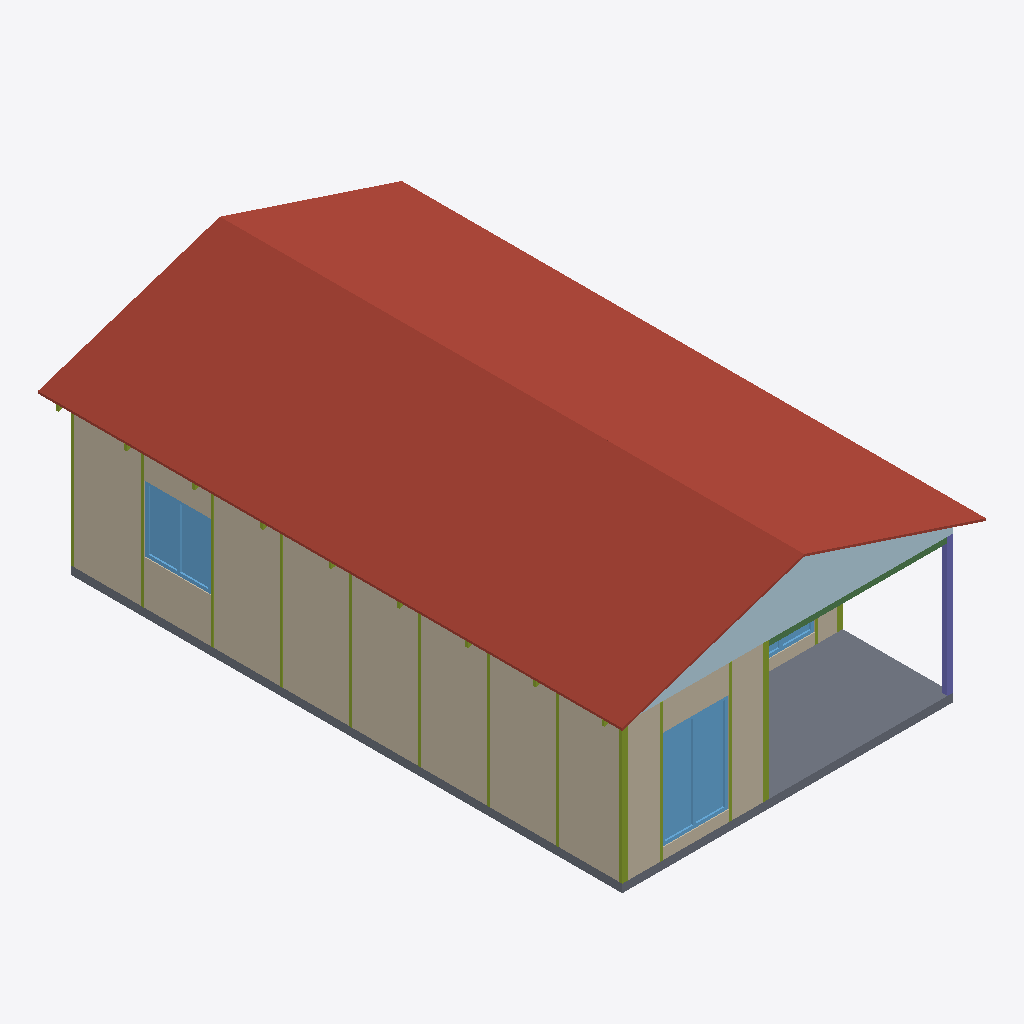
Isometric view of an IFC building model (IFC-SPF (STEP), schema IFC4, length unit metre), seen from the south-west, elements coloured by IFC class: 21 members (olive), 13 walls (beige), 3 windows (light blue), 1 roof (red-brown), 1 slab (grey), 1 plate (pale blue), 1 column (violet), 1 beam (green).
Extent 6.6 m × 10.6 m × 4.0 m (x, y, z). Storeys (1): Zemin Kat at 0.00 m. Elements (195): 126 IfcMember, 50 IfcWall, 6 IfcDoor, 6 IfcWindow, 2 IfcBeam, 2 IfcPlate, 1 IfcColumn, 1 IfcRoof, 1 IfcSlab.

HEADER;
FILE_DESCRIPTION(('ViewDefinition [CoordinationView]'),'2;1');
FILE_NAME('','2026-10-13T10:08:15',(''),(''),'IfcOpenShell 0.9.0alpha0-8c614fa','IfcOpenShell 0.9.0alpha0-8c614fa','');
FILE_SCHEMA(('IFC4'));
ENDSEC;
DATA;
#1=IFCPROJECT('0qwek8RP1DGhrE5HHpTbRd',$,'Portman — PM-PK01-HUMA-60M2 r01',$,$,$,$,(#10),#5);
#12=IFCSITE('3DVkF3D99DIOoQOnYhLMV_',$,'Parsel',$,$,#22,$,$,$,$,$,$,$,$);
#13=IFCBUILDING('1wg_4Ur$nEO8hfJXg_iJ4P',$,'PK-01 — 5×8 pano',$,$,#27,$,$,$,$,$,$);
#14=IFCBUILDINGSTOREY('1fK7HztHr8NBiMxmePHChK',$,'Zemin Kat',$,$,#32,$,$,$,$);
#4984=IFCROOF('1p0qYSptv1luOkeas57IXz',$,'ANA_CATI',$,$,#4989,$,$,.GABLE_ROOF.);
#4962=IFCSLAB('3LD8cmXGv4AOnCqCxRWYSN',$,'ZEMIN_BETONU',$,$,#4967,#4978,$,.BASESLAB.);
#5052=IFCPLATE('188K_1Ljr7veSMNWKJJ1XS',$,'ALIN_ON',$,$,#5057,#5068,$,.SHEET.);
#1817=IFCWALL('1xehftNsL71vszuQ7iFuIB',$,'PANO_D_TAM_125.5_26','D01 Dolu pano',$,#1822,#1833,$,$);
#1580=IFCWALL('0plHvpqEv5Vu2R7nsDK5Cr',$,'PANO_D_TAM_125.5_23','D01 Dolu pano',$,#1585,#1596,$,$);
#1451=IFCWALL('15GxwlGTvF6PkUaDC6Gf$Q',$,'PANO_D_TAM_125.5_20','D01 Dolu pano',$,#1456,#1467,$,$);
#1537=IFCWALL('1GoFVskJXDdBFpSgddeJtQ',$,'PANO_D_TAM_125.5_22','D01 Dolu pano',$,#1542,#1553,$,$);
#1494=IFCWALL('05eV2MfSzFIg8WiTd104a2',$,'PANO_D_TAM_125.5_21','D01 Dolu pano',$,#1499,#1510,$,$);
#1623=IFCWALL('2G$LODRUP5OfQuPNi$qtYU',$,'PANO_D_TAM_125.5_24','D01 Dolu pano',$,#1628,#1639,$,$);
#1408=IFCWALL('3QWEBccbDAyggkDJevsu3S',$,'PANO_D_OZEL_111.5_19','D14 Özel dolu pano',$,#1413,#1424,$,$);
#1261=IFCWINDOW('2e8_8sN79ASgL8tcTUm8gj',$,'PENCERE_120x180_04',$,$,#1266,#1322,$,1.8,1.2,.WINDOW.,$,$);
#1666=IFCWALL('0ABmyEy6v8Fvtmx9cUvVXR',$,'PANO_D_TAM_125.5_25','D02 120×120 pencereli pano',$,#1671,#1682,$,$);
#1171=IFCWALL('24xJX3CN56vAdCy06R9Lqv',$,'PANO_D_OZEL_60.2_16','D13 Özel dolu pano',$,#1176,#1187,$,$);
#1713=IFCWINDOW('2zL3WiZKzDyh4B50Y_MuSC',$,'PENCERE_120x120_05',$,$,#1718,#1774,$,1.2,1.2,.WINDOW.,$,$);
#1365=IFCWALL('3G1h1sqYn1iwq$EYKNZr8R',$,'PANO_D_OZEL_60.2_18','D13 Özel dolu pano',$,#1370,#1381,$,$);
#1214=IFCWALL('3B_mj$2nrBAflCRoTk9DA1',$,'PANO_D_TAM_125.5_17','D03 120×180 pencereli pano',$,#1219,#1230,$,$);
#3821=IFCCOLUMN('3lJi0$QrHEdekxYLbLXnzu',$,'DIKME_B04_16',$,$,#3826,#3837,$,.COLUMN.);
#3509=IFCMEMBER('0ATyZRSWD8JPoxzBtgWtrJ',$,'BAGLANTI_B02_04',$,$,#3514,#3525,$,.STUD.);
#3847=IFCBEAM('1rfmNa0EzC7B96dxGv0V4g',$,'VERANDA_PROFIL_V05_17',$,$,#3852,#3863,$,.BEAM.);
#3405=IFCMEMBER('0wgG6tSvD9BvJaLnT9EaXB',$,'BAGLANTI_B02_00',$,$,#3410,#3421,$,.STUD.);
#977=IFCWALL('3nTF02ooP3zA2iKxACNEqq',$,'PANO_D_TAM_125.5_14','D03 120×180 pencereli pano',$,#982,#993,$,$);
#1024=IFCWINDOW('1Rx847EkXA0Pu4HgKm2nQz',$,'PENCERE_120x180_03',$,$,#1029,#1085,$,1.8,1.2,.WINDOW.,$,$);
#1128=IFCWALL('11XIQA3fHCafOUCbTNUEm0',$,'PANO_D_OZEL_37.5_15','D12 Özel dolu pano',$,#1133,#1144,$,$);
#4152=IFCMEMBER('1W5hQp9pb9xREIdErieweQ',$,'H_PANO_EKI_DIS_011',$,$,#4157,#4168,$,.STUD.);
#4175=IFCMEMBER('2ncVtkbhT4Wgmiy6paHW$6',$,'H_PANO_EKI_DIS_012',$,$,#4180,#4191,$,.STUD.);
#4221=IFCMEMBER('3yZd_qumL768jgFakaQJL8',$,'H_PANO_EKI_DIS_014',$,$,#4226,#4237,$,.STUD.);
#4198=IFCMEMBER('1671xvVxnBPB9BkjIEPMUc',$,'H_PANO_EKI_DIS_013',$,$,#4203,#4214,$,.STUD.);
#4267=IFCMEMBER('2SAtDWlsv92eWVWdQE$j5z',$,'H_PANO_EKI_DIS_016',$,$,#4272,#4283,$,.STUD.);
#4244=IFCMEMBER('3gvUoO6AD2$gZizv3GDdR1',$,'H_PANO_EKI_DIS_015',$,$,#4249,#4260,$,.STUD.);
#4313=IFCMEMBER('3yOhhTnfv16vrCU_hsHgB8',$,'H_PANO_EKI_DIS_018',$,$,#4318,#4329,$,.STUD.);
#4290=IFCMEMBER('3UIhcy8SPCBPRm$zwbJIDt',$,'H_UCLU_DIS_017',$,$,#4295,#4306,$,.STUD.);
#4336=IFCMEMBER('2JKY8mXhv27uVNYt0FpUzT',$,'H_PANO_EKI_DIS_019',$,$,#4341,#4352,$,.STUD.);
#3431=IFCMEMBER('1s6chgB6b9hOxbFjB6bM3x',$,'BAGLANTI_B02_01',$,$,#3436,#3447,$,.STUD.);
#3561=IFCMEMBER('0nNB_wZSz5Ifu5OSj5q$UD',$,'BAGLANTI_B02_06',$,$,#3566,#3577,$,.STUD.);
#4129=IFCMEMBER('3MdNPKH8n6TxjULDO2$sXt',$,'H_PANO_EKI_DIS_010',$,$,#4134,#4145,$,.STUD.);
#6097=IFCMEMBER('1bUwBytXTBNg7hP5stjLRL',$,'MAKAS_06_UST_SOL',$,$,#6233,#6113,$,.CHORD.);
#6487=IFCMEMBER('0fia96CSn20vDf6ZqlsFvS',$,'MAKAS_08_UST_SOL',$,$,#6623,#6503,$,.CHORD.);
#5512=IFCMEMBER('0nKRad6qD6ofNtFpKFobYF',$,'MAKAS_03_UST_SOL',$,$,#5673,#5528,$,.CHORD.);
#5317=IFCMEMBER('1Ios1q1MHCQP2iH$JIEBsU',$,'MAKAS_02_UST_SOL',$,$,#5458,#5333,$,.CHORD.);
#5707=IFCMEMBER('04E3L124L9te_qcz1Ftlr7',$,'MAKAS_04_UST_SOL',$,$,#5843,#5723,$,.CHORD.);
#6292=IFCMEMBER('3v4kONhO90khyjzu_HvdKw',$,'MAKAS_07_UST_SOL',$,$,#6443,#6308,$,.CHORD.);
#6682=IFCMEMBER('3Ykx9ntQ944Bo1NGRyN2UC',$,'MAKAS_09_UST_SOL',$,$,#6833,#6698,$,.CHORD.);
ENDSEC;
